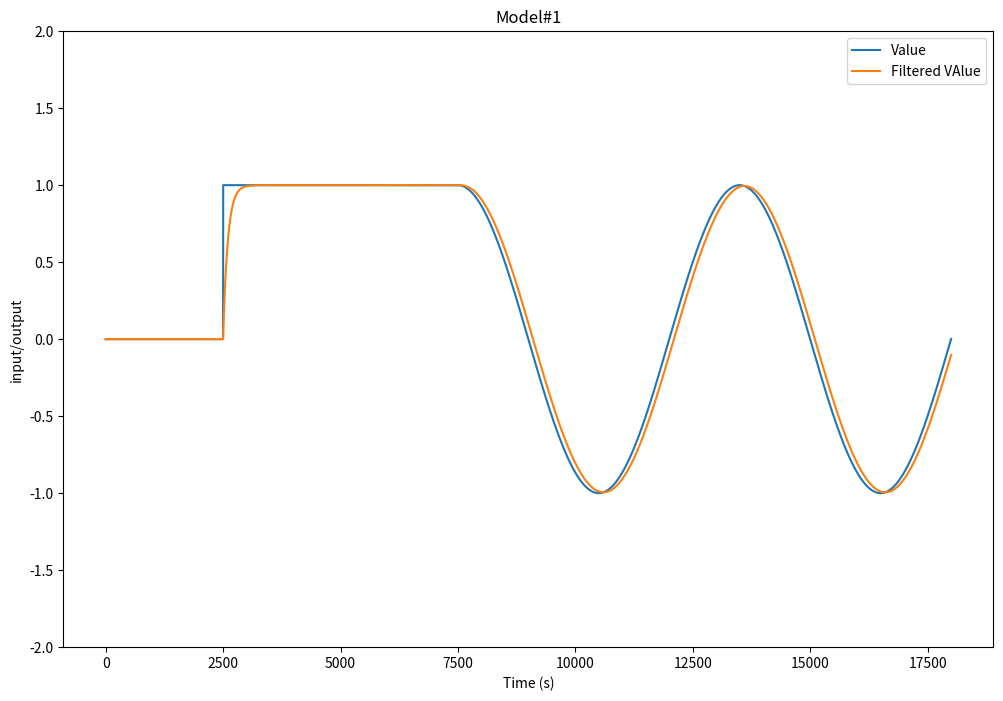

Python code for this plot:
# -*- coding: utf-8 -*-
"""
Created on Thu Jan 31 14:40:46 2019

[redacted]
"""

import matplotlib.pyplot as plt
import numpy as np
import math 


# Time settup
start = 0
stop = 5*60*60
Ts = 1
numberOfSamples = int(((stop - start)+1)/Ts)

# initiating arrays
t_array = np.linspace(start, stop, numberOfSamples)
u_array = np.ones(len(t_array))
y_array = np.ones(len(t_array))
w_array = np.ones(len(t_array))


# Setting up parrameters
Tf = 100 # Filter tidskonstant maks på AI820 er "65535 ms" / "65,535 s"

antallSvingninger = 3
Hz = antallSvingninger/(stop-start)
stoy = 0
stoy = stoy/(stop-start)

# CONSTRUCTING MODEL INPUT
for k in range(len(t_array)):
    if t_array[k] < 7500 :
        u_array[k] = 1
        if t_array[k] < 2500 :
            u_array[k] = 0
        elif t_array[k] < 5000 :
            u_array[k] = 1
    else:
        Hz1 = math.sin((2*math.pi*Hz)*(t_array[k]+1.5))
        Hz2 = math.sin((2*math.pi*stoy)*t_array[k])
        # TOTAL FREQUENCY
        u_array[k] = Hz1 + Hz2*0.2 
        w_array[k] = Hz1

# SIMULATING MODEL
Y_k_1 = 0
for k in range(len(t_array)):
        #u_array[k] = 1
    
    a = (Ts/(Tf+Ts))
    y_array[k] = (1-a) * Y_k_1 + a * u_array[k]
    Y_k_1 = y_array[k]
    
    


#array63p = np.ones(len(t_array))*(1-(u_array[0]-u_array[-1])*0.632)

fig, ax = plt.subplots(nrows=1,ncols=1, figsize=(12,8))
axes = ax.plot(t_array, u_array, label="Value")
axes = ax.plot(t_array, y_array, label="Filtered VAlue")
#axes = ax.plot(t_array, w_array, label="wanted value")

ax.set_title('Model#1')
ax.set_xlabel('Time (s)')
ax.set_ylabel('input/output')
#ax.set_xlim([2400, 3000])
ax.set_ylim([-2, 2])
ax.legend()
#axes = ax.plot(t_array,u_array,t_array,y_array,t_array,array63p)

fig.savefig('stepresponse')